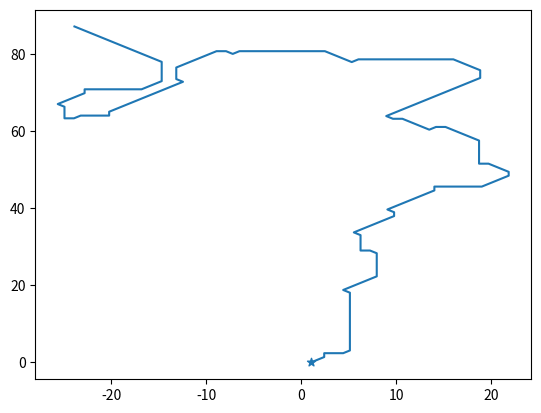

This chart was generated by the following Python code:
import matplotlib.pyplot as plt
import numpy as np
import math
# from scipy.interpolate import make_interp_spline

option = [0, 1, 2, 3, 4]
prob = [0., 0.1, 0.8, 0.1, 0.]
origin = np.array([0, 0])
point = origin
query = []
x = []
y = []
inter = 1
move0 = np.array([0, 1]) * inter
move1 = np.array([math.sqrt(0.5), math.sqrt(0.5)]) * inter
move2 = np.array([1, 0]) * inter
move3 = np.array([math.sqrt(0.5), math.sqrt(0.5)]) * inter
move4 = np.array([0, -1]) * inter
trans0 = np.array([[0, 1], [-1, 0]])
trans1 = np.array([[math.sqrt(0.5), math.sqrt(0.5)], [-math.sqrt(0.5), math.sqrt(0.5)]])
trans2 = np.array([[1, 0], [0, 1]])
trans3 = np.array([[math.sqrt(0.5), -math.sqrt(0.5)], [math.sqrt(0.5), math.sqrt(0.5)]])
trans4 = np.array([[0, -1], [1, 0]])
vector = trans2
for _ in range(200):
    direct = np.random.choice(option, size=1, p=prob)

    if direct == 0:
        point = point + move0 @ vector
        vector = trans0 @ vector
    elif direct == 1:
        point = point + move1 @ vector
        vector = trans1 @ vector
    elif direct == 2:
        point = point + move2 @ vector
        vector = trans2 @ vector
    elif direct == 3:
        point = point + move3 @ vector
        vector = trans3 @ vector
    else:
        point = point + move4 @ vector
        vector = trans4 @ vector
    x.append(point[0])
    y.append(point[1])
    # query
    query.append(list(point))

# print(type(query))
print(len(query))
print(type(len(query)))

# m = [dot[0] for dot in query]
# n = [dot[1] for dot in query]
# # index = 10
# # print(query[index + 1:index + 5])
# plt.figure(1)
plt.plot(x, y)
plt.scatter(x[0], y[0], marker='*')
# plt.figure(2)
# plt.plot(m, n)
plt.show()
